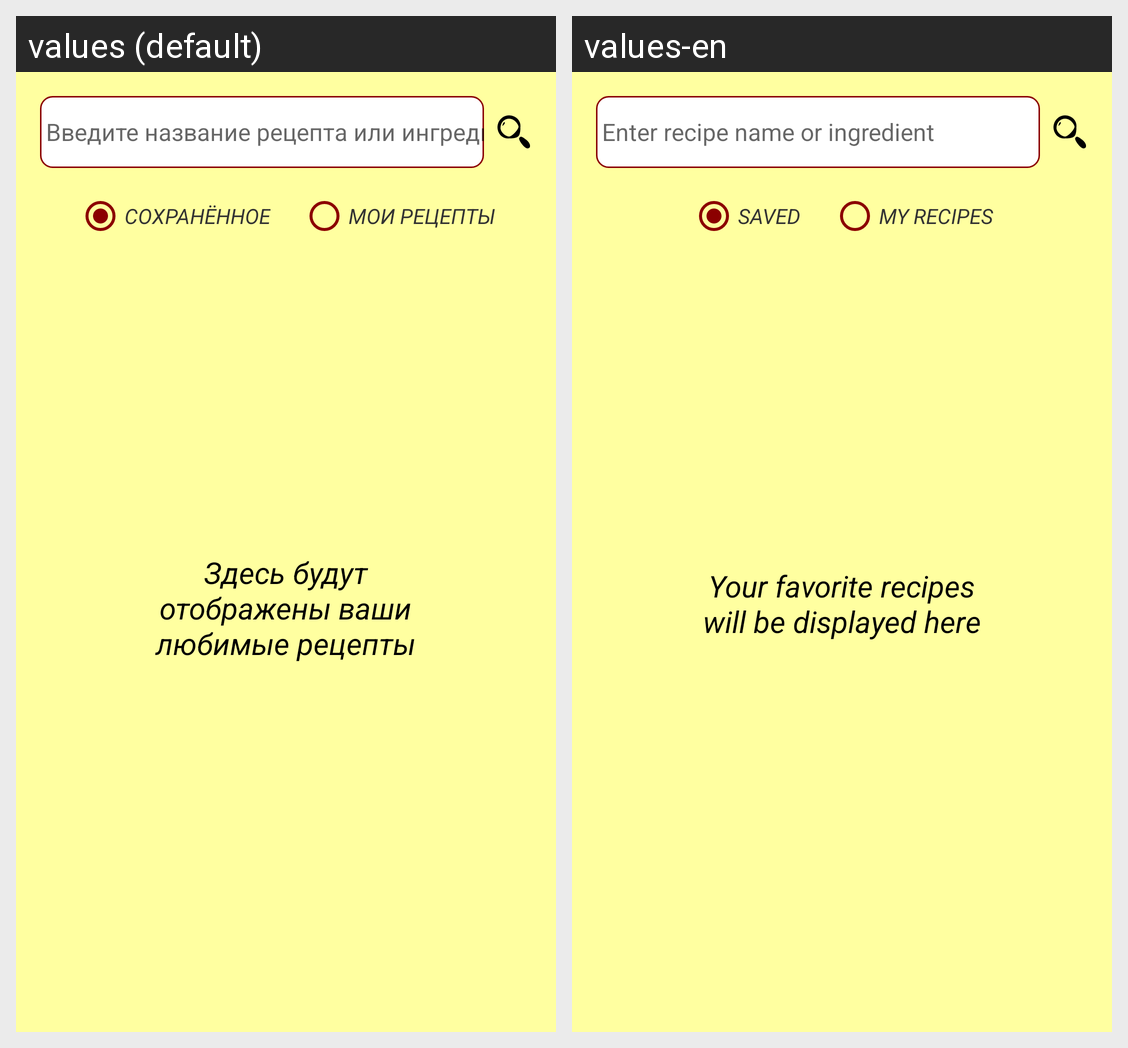

For this localized Android screen grid, give each drawn string resource with its value in every locale shown.
Android screen res/layout/fragment_favorites.xml rendered under 2 locales, left to right: values (default), values-en. Device: Nexus 5 (rendered at 1080×1920; each locale shown at half size, 540×960, under a caption strip naming it); theme New.Theme.ПалитраВкусов.
Strings drawn on this screen, with the default value and each locale's value (text and hints the layout hard-codes, and strings that could not be matched under every locale, appear in the picture but are not listed):

favorites_search_hint
  values: Введите название рецепта или ингредиента
  values-en: Enter recipe name or ingredient

saved
  values: Сохранённое
  values-en: Saved

myResipes
  values: Мои рецепты
  values-en: My Recipes

hint_favorite_recipes
  values: Здесь будут отображены ваши любимые рецепты
  values-en: Your favorite recipes will be displayed here
